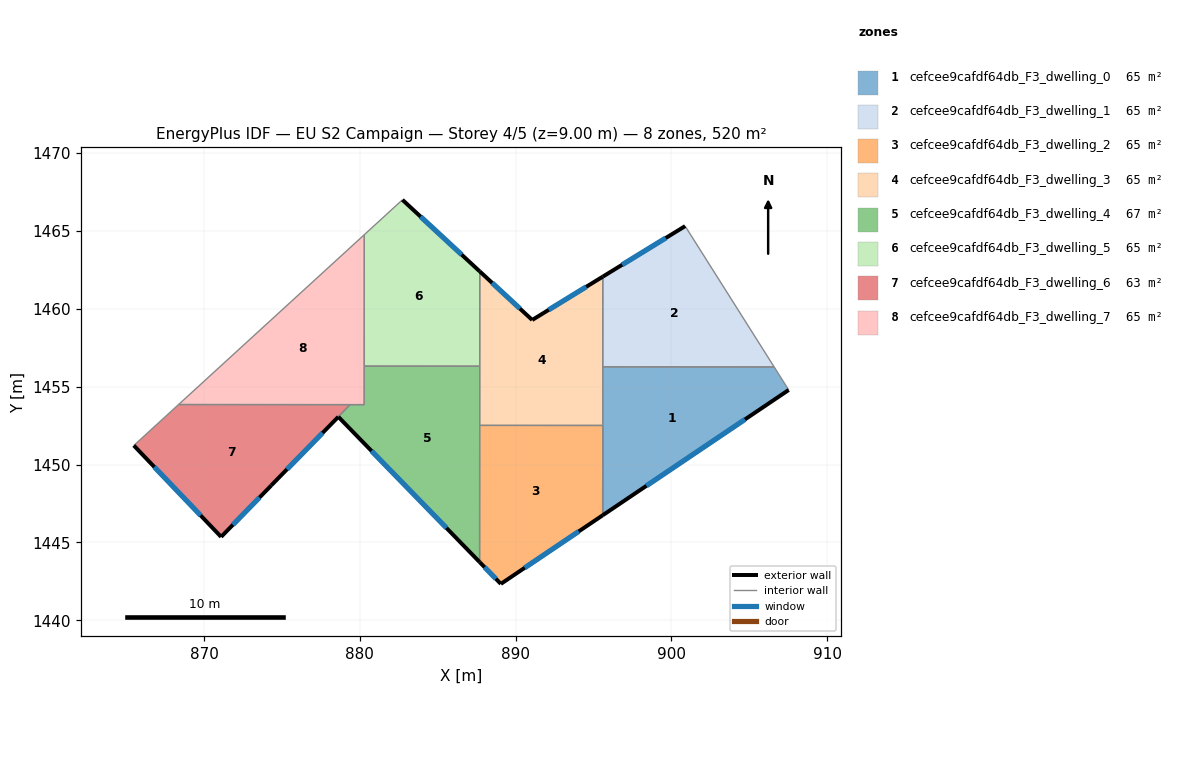
=== STOREY PLAN SPEC (per zone: floor XY polygon, exterior-wall plan segments, windows/doors) ===
zone 1: cefcee9cafdf64db_F3_dwelling_0  (65.0 m²)
  floor: (906.60, 1456.27) (907.53, 1454.79) (895.59, 1446.74) (895.60, 1456.27)
  exterior wall: (895.59, 1446.74) – (907.53, 1454.79)  [14.4 m]
    window: (898.40, 1448.63) – (904.73, 1452.90)  [12.2 m²]
  interior walls: 3
zone 2: cefcee9cafdf64db_F3_dwelling_1  (65.0 m²)
  floor: (900.89, 1465.31) (906.60, 1456.27) (895.60, 1456.27) (895.60, 1462.06)
  exterior wall: (900.89, 1465.31) – (895.60, 1462.06)  [6.2 m]
    window: (899.64, 1464.55) – (896.84, 1462.82)  [5.2 m²]
  interior walls: 3
zone 3: cefcee9cafdf64db_F3_dwelling_2  (65.0 m²)
  floor: (895.59, 1452.51) (895.59, 1446.74) (889.05, 1442.34) (887.69, 1443.74) (887.70, 1452.51)
  exterior wall: (889.05, 1442.34) – (895.59, 1446.74)  [7.9 m]
    window: (890.59, 1443.37) – (894.06, 1445.71)  [6.7 m²]
  exterior wall: (887.69, 1443.74) – (889.05, 1442.34)  [2.0 m]
    window: (888.01, 1443.41) – (888.73, 1442.67)  [1.6 m²]
  interior walls: 3
zone 4: cefcee9cafdf64db_F3_dwelling_3  (65.0 m²)
  floor: (895.60, 1462.06) (895.59, 1452.51) (887.70, 1452.51) (887.70, 1462.40) (891.07, 1459.28)
  exterior wall: (891.07, 1459.28) – (887.70, 1462.40)  [4.6 m]
    window: (890.28, 1460.01) – (888.49, 1461.67)  [3.9 m²]
  exterior wall: (895.60, 1462.06) – (891.07, 1459.28)  [5.3 m]
    window: (894.54, 1461.41) – (892.13, 1459.93)  [4.5 m²]
  interior walls: 6
zone 5: cefcee9cafdf64db_F3_dwelling_4  (67.5 m²)
  floor: (887.70, 1456.32) (887.69, 1443.74) (878.62, 1453.06) (874.32, 1448.66) (879.38, 1453.85) (880.28, 1453.84) (880.28, 1456.32)
  exterior wall: (874.32, 1448.66) – (878.62, 1453.06)  [6.2 m]
    window: (875.33, 1449.70) – (877.61, 1452.03)  [5.2 m²]
  exterior wall: (878.62, 1453.06) – (887.69, 1443.74)  [13.0 m]
    window: (880.75, 1450.87) – (885.56, 1445.93)  [11.0 m²]
  interior walls: 6
zone 6: cefcee9cafdf64db_F3_dwelling_5  (65.0 m²)
  floor: (887.70, 1462.40) (887.70, 1456.32) (880.28, 1456.32) (880.29, 1464.76) (882.74, 1467.00)
  exterior wall: (887.70, 1462.40) – (882.74, 1467.00)  [6.8 m]
    window: (886.54, 1463.48) – (883.90, 1465.92)  [5.7 m²]
  interior walls: 4
zone 7: cefcee9cafdf64db_F3_dwelling_6  (62.6 m²)
  floor: (879.38, 1453.85) (871.10, 1445.36) (865.49, 1451.22) (868.37, 1453.85)
  exterior wall: (865.49, 1451.22) – (871.10, 1445.36)  [8.1 m]
    window: (866.81, 1449.85) – (869.78, 1446.73)  [6.8 m²]
  exterior wall: (871.10, 1445.36) – (874.32, 1448.66)  [4.6 m]
    window: (871.85, 1446.13) – (873.56, 1447.88)  [3.9 m²]
  interior walls: 3
zone 8: cefcee9cafdf64db_F3_dwelling_7  (65.0 m²)
  floor: (880.29, 1464.76) (880.28, 1453.84) (868.37, 1453.85)
  interior walls: 5

=== DERIVED (storey summary) ===
Building: EU S2 Campaign
Storey: 4 of 5  (floor level z = 9.00 m)
Storey gross floor area: 520.1 m²
Zones on this storey: 8
  - cefcee9cafdf64db_F3_dwelling_0: floor 65.0 m²; exterior wall 14.4 m (43.2 m²); 1 window(s) 12.2 m²; WWR 28.1%
  - cefcee9cafdf64db_F3_dwelling_1: floor 65.0 m²; exterior wall 6.2 m (18.6 m²); 1 window(s) 5.2 m²; WWR 28.1%
  - cefcee9cafdf64db_F3_dwelling_2: floor 65.0 m²; exterior wall 9.8 m (29.5 m²); 2 window(s) 8.3 m²; WWR 28.1%
  - cefcee9cafdf64db_F3_dwelling_3: floor 65.0 m²; exterior wall 9.9 m (29.7 m²); 2 window(s) 8.4 m²; WWR 28.1%
  - cefcee9cafdf64db_F3_dwelling_4: floor 67.5 m²; exterior wall 19.2 m (57.5 m²); 2 window(s) 16.2 m²; WWR 28.1%
  - cefcee9cafdf64db_F3_dwelling_5: floor 65.0 m²; exterior wall 6.8 m (20.3 m²); 1 window(s) 5.7 m²; WWR 28.1%
  - cefcee9cafdf64db_F3_dwelling_6: floor 62.6 m²; exterior wall 12.7 m (38.2 m²); 2 window(s) 10.7 m²; WWR 28.1%
  - cefcee9cafdf64db_F3_dwelling_7: floor 65.0 m²
Zone adjacency (shared interzone walls):
  - cefcee9cafdf64db_F3_dwelling_0 ↔ cefcee9cafdf64db_F3_dwelling_1
  - cefcee9cafdf64db_F3_dwelling_0 ↔ cefcee9cafdf64db_F3_dwelling_3
  - cefcee9cafdf64db_F3_dwelling_1 ↔ cefcee9cafdf64db_F3_dwelling_3
  - cefcee9cafdf64db_F3_dwelling_2 ↔ cefcee9cafdf64db_F3_dwelling_3
  - cefcee9cafdf64db_F3_dwelling_2 ↔ cefcee9cafdf64db_F3_dwelling_4
  - cefcee9cafdf64db_F3_dwelling_3 ↔ cefcee9cafdf64db_F3_dwelling_4
  - cefcee9cafdf64db_F3_dwelling_3 ↔ cefcee9cafdf64db_F3_dwelling_5
  - cefcee9cafdf64db_F3_dwelling_4 ↔ cefcee9cafdf64db_F3_dwelling_5
  - cefcee9cafdf64db_F3_dwelling_4 ↔ cefcee9cafdf64db_F3_dwelling_6
  - cefcee9cafdf64db_F3_dwelling_4 ↔ cefcee9cafdf64db_F3_dwelling_7
  - cefcee9cafdf64db_F3_dwelling_5 ↔ cefcee9cafdf64db_F3_dwelling_7
  - cefcee9cafdf64db_F3_dwelling_6 ↔ cefcee9cafdf64db_F3_dwelling_7